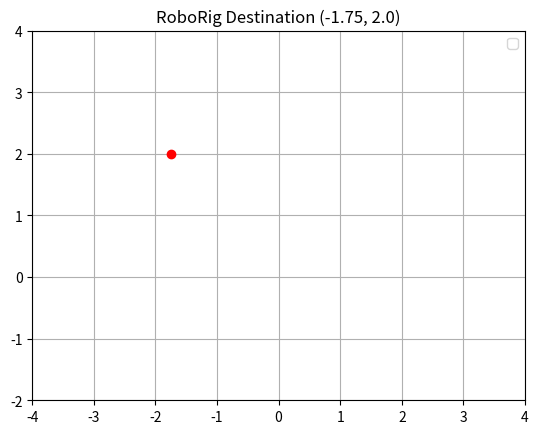

Reproduce this figure in Python.
from math import sin, cos, acos, atan, degrees
import numpy as np
from numpy import *
import matplotlib.pyplot as plt
from matplotlib.animation import FuncAnimation
import csv

l1 = 1      # length of arm 1 (m)
l2 = 2      # length of arm 2 (m)

# creating array for coordinates of joint O2
x1=linspace(0,0,100)
y1=linspace(0,0,100)

x0=[0]*100       # x-coordinate of joint O1 (origin)
y0=[0]*100       # y-coordinate of joint O1 

# Define starting and ending points
x_start, y_start = 3, 0
x_end, y_end = -1.75, 2

# Define constants
radius = 3
theta_end = pi/2

# Define points for the arc
theta = np.linspace(0, theta_end, 80)
x_arc = radius * np.cos(theta)
y_arc = radius * np.sin(theta)

# Define points for the line from (0,3) to (-1.75,2)
x_line = np.linspace(0, -1.75, 20)
y_line = np.linspace(3, 2, 20)

x2 = np.concatenate((x_arc,x_line))
y2 = np.concatenate((y_arc,y_line))

t1 =[pi]
t2 =[0]
prev_theta2 = 0
for i in range(1, 100):
    x=x2[i]
    y=y2[i]
    theta1 =  acos( round((x**2 + y**2 - l1**2 - l2**2) / (2 * l1 * l2), 5) )
    t1.append(degrees(theta1))
    theta2 = atan(y / x) - atan( (l2 * sin(theta1) ) / ( l1 + (l2 * cos(theta1) )))
    if prev_theta2>0 and theta2<0:
        theta2 = theta2*(-1)
    print(i, degrees(theta2))
    prev_theta2 = theta2
    t2.append(degrees(theta2))
    x1[i] = (l1 * cos(theta2))        # x-coordinate of joint O2
    y1[i] = (l1 * sin(theta2))        # y-coordinate of joint O2 
    #theta2 = theta + theta1

x1[0] = 1
y1[0] = 0

#creating figure
fig, ax = plt.subplots()
ax.set_xlim(-4, 4)
ax.set_ylim(-2, 4)
ax.set_aspect('equal', adjustable='box')

# Enable grid lines
ax.grid(True)

# Initialize the plot elements
line1, = ax.plot([], [], 'b-', linewidth=2)  # Line for arm 1
line2, = ax.plot([], [], 'g-', linewidth=2)  # Line for arm 2
point_O1, = ax.plot([], [], 'ko', markersize=8)  # Joint O1
point_O2, = ax.plot([], [], 'ko', markersize=8)  # Joint O2
point_E, = ax.plot([], [], 'r*', markersize=8)   # End effector E
trace_line, = ax.plot([], [], 'k--', linewidth=1)  # Trace line

trace_x = []  # To store the traced x-coordinates
trace_y = []  # To store the traced y-coordinates

def init():
    line1.set_data([], [])
    line2.set_data([], [])
    point_O1.set_data([], [])
    point_O2.set_data([], [])
    point_E.set_data([], [])
    trace_line.set_data([], [])
    
    return line1, line2, point_O1, point_O2, point_E, trace_line

def animate(i):
    if i == len(x1) - 1:  # Check if it's the last frame
        ani.event_source.stop()  # Stop the animation
    line1.set_data([x0[i], x1[i]], [y0[i], y1[i]])
    line2.set_data([x1[i], x2[i]], [y1[i], y2[i]])
    point_O1.set_data(x0[i], y0[i])
    point_O2.set_data(x1[i], y1[i])
    point_E.set_data(x2[i], y2[i])
    trace_x.append(x2[i])
    trace_y.append(y2[i])
    trace_line.set_data(trace_x, trace_y)
    return line1, line2, point_O1, point_O2, point_E, trace_line

# Save x1, y1, x2, y2 points into a CSV file
with open('level1.csv', mode='w', newline='') as file:
    writer = csv.writer(file)
    writer.writerow(['x1', 'y1', 'theta_1', 'x2', 'y2', 'theta_2'])
    for i in range(100):
        writer.writerow([x1[i], y1[i],t1[i], x2[i], y2[i], t2[i]])


ax.legend()  # Show legend
ani = FuncAnimation(fig, animate, frames=len(x1), init_func=init, blit=True)
# Plot the point (-1.75, 2.0)
plt.plot(-1.75, 2.0, 'ro', label='(-1.75, 2.0)')
plt.title("RoboRig Destination (-1.75, 2.0)")
plt.show()
